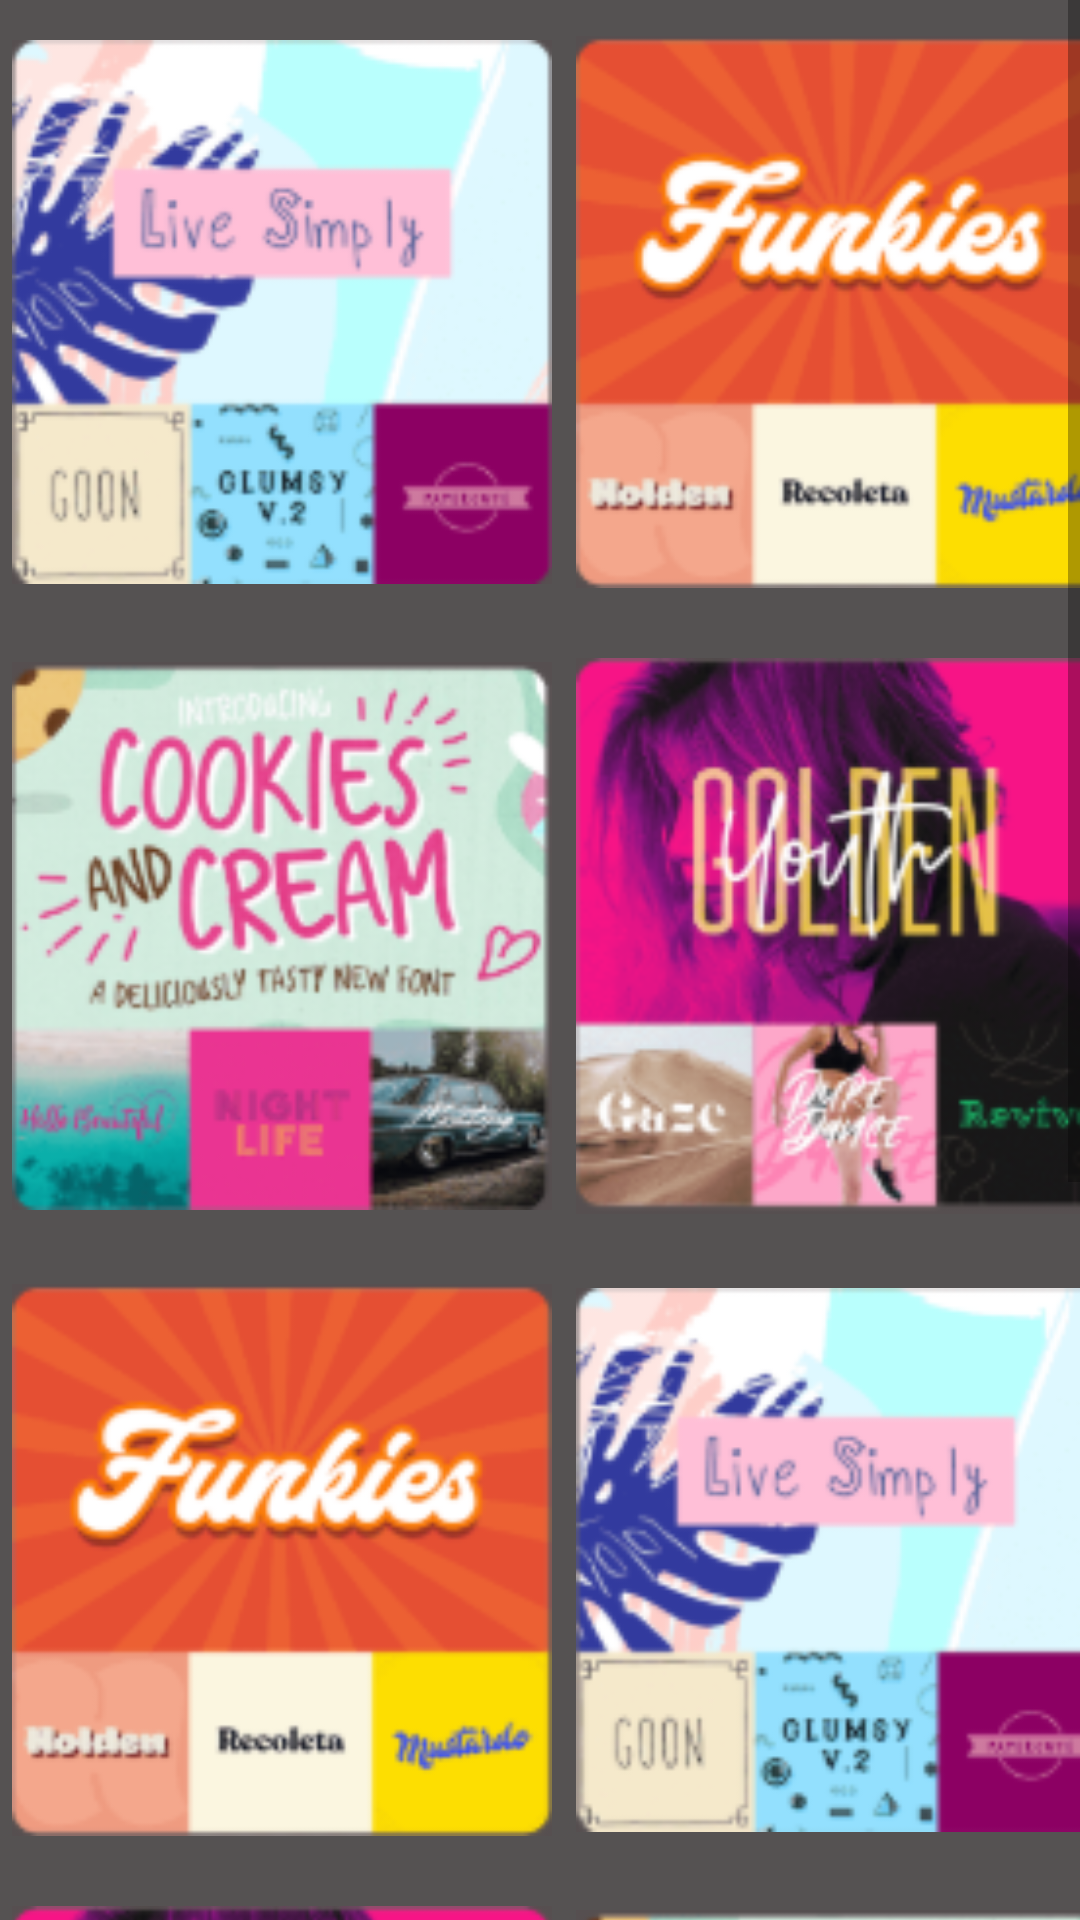

Produce the Android XML layout that renders to this screen, including the resource entries it uses.
<!-- AndroidManifest.xml: application theme AppTheme -->
<!-- res/layout/activity_contenido.xml -->
<?xml version="1.0" encoding="utf-8"?>
<LinearLayout xmlns:android="http://schemas.android.com/apk/res/android"
    xmlns:app="http://schemas.android.com/apk/res-auto"
    android:id="@+id/gridlayout"
    android:layout_width="match_parent"
    android:layout_height="match_parent"
    android:background="#555252"
    android:orientation="vertical">




    <ScrollView
        android:layout_width="match_parent"
        android:layout_height="wrap_content">

        <GridLayout
            android:layout_width="match_parent"
            android:layout_height="wrap_content"
            android:columnCount="2"
            android:rowCount="2"
            android:useDefaultMargins="true">

            <ImageView
                android:id="@+id/imageView"
                android:layout_width="180dp"
                android:layout_height="200dp"
                android:layout_columnSpan="1"
                app:srcCompat="@mipmap/c1" />

            <ImageView
                android:id="@+id/imageView1"
                android:layout_width="180dp"
                android:layout_height="200dp"
                android:layout_columnSpan="1"
                app:srcCompat="@mipmap/c2" />

            <ImageView
                android:id="@+id/imageView2"
                android:layout_width="180dp"
                android:layout_height="200dp"
                android:layout_columnSpan="1"
                app:srcCompat="@mipmap/c3" />

            <ImageView
                android:id="@+id/imageView3"
                android:layout_width="180dp"
                android:layout_height="200dp"
                android:layout_columnSpan="1"
                app:srcCompat="@mipmap/c4" />

            <ImageView
                android:id="@+id/imageView4"
                android:layout_width="180dp"
                android:layout_height="200dp"
                android:layout_columnSpan="1"
                app:srcCompat="@mipmap/c2" />

            <ImageView
                android:id="@+id/imageView5"
                android:layout_width="180dp"
                android:layout_height="200dp"
                android:layout_columnSpan="1"
                app:srcCompat="@mipmap/c1" />

            <ImageView
                android:id="@+id/imageView6"
                android:layout_width="180dp"
                android:layout_height="200dp"
                android:layout_columnSpan="1"
                app:srcCompat="@mipmap/c4" />

            <ImageView
                android:id="@+id/imageView7"
                android:layout_width="180dp"
                android:layout_height="200dp"
                android:layout_columnSpan="1"
                app:srcCompat="@mipmap/c3" />


            <ImageView
                android:id="@+id/imageView8"
                android:layout_width="180dp"
                android:layout_height="200dp"
                android:layout_columnSpan="1"
                app:srcCompat="@mipmap/c1" />

            <ImageView
                android:id="@+id/imageView9"
                android:layout_width="180dp"
                android:layout_height="200dp"
                android:layout_columnSpan="1"
                app:srcCompat="@mipmap/c2" />

        </GridLayout>

    </ScrollView>


</LinearLayout>
<!-- resources referenced by this layout -->
<resources>
  <!-- mipmap c1: png bitmap (mipmap-mdpi, 20625 bytes) -->
  <!-- mipmap c2: png bitmap (mipmap-mdpi, 16602 bytes) -->
  <!-- mipmap c3: png bitmap (mipmap-mdpi, 35591 bytes) -->
  <!-- mipmap c4: png bitmap (mipmap-mdpi, 33345 bytes) -->
  <style name="AppTheme" parent="Theme.AppCompat.Light.DarkActionBar">
          
          <item name="windowActionBar">false</item>
          <item name="windowNoTitle">true</item>
  
          <item name="colorPrimary">@color/colorPrimary</item>
          <item name="colorPrimaryDark">@color/colorPrimaryDark</item>
          <item name="colorAccent">@color/colorAccent</item>
          
      </style>
  <color name="colorPrimary">#00000000</color>
  <color name="colorPrimaryDark">#3700B3</color>
  <color name="colorAccent">#00BCD4</color>
</resources>
